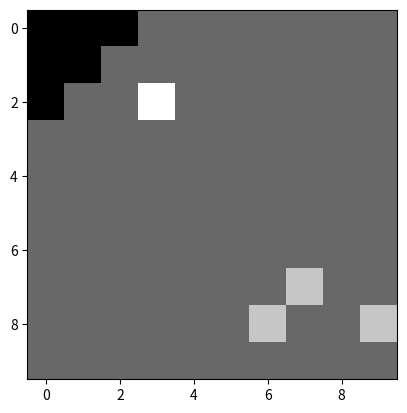
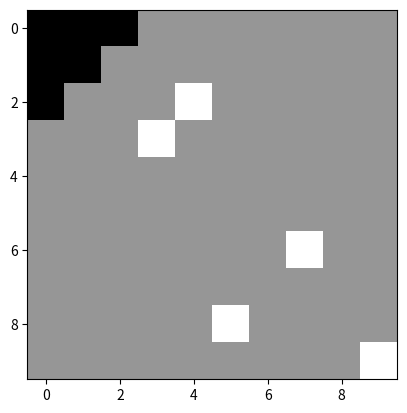
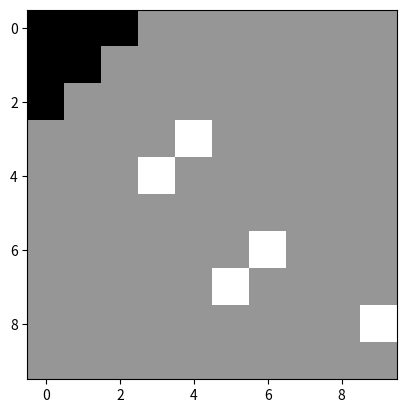
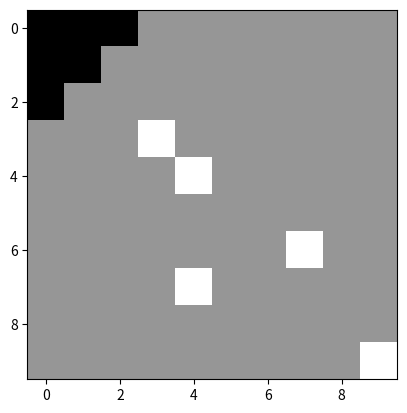
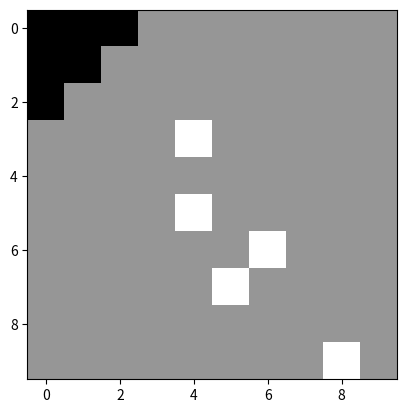
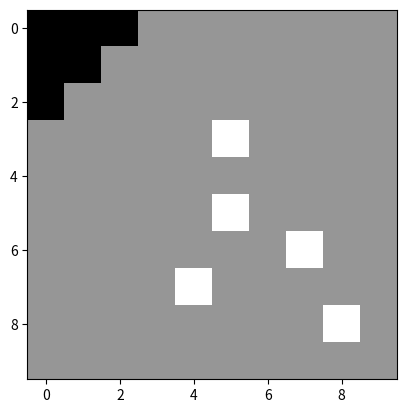
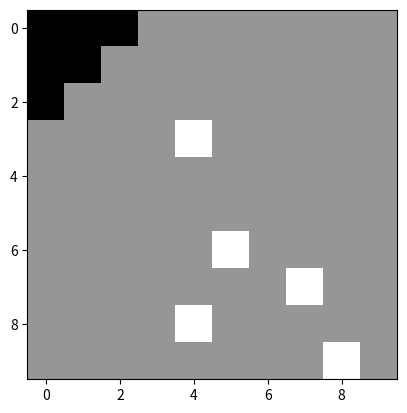
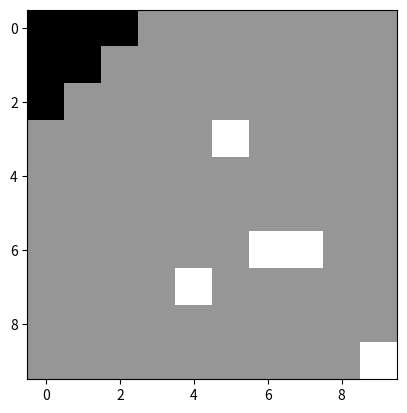
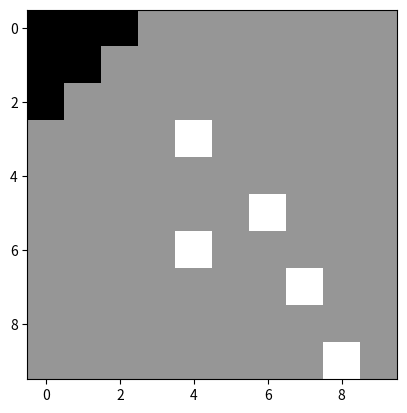
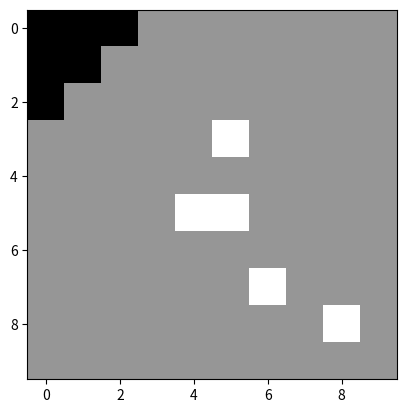
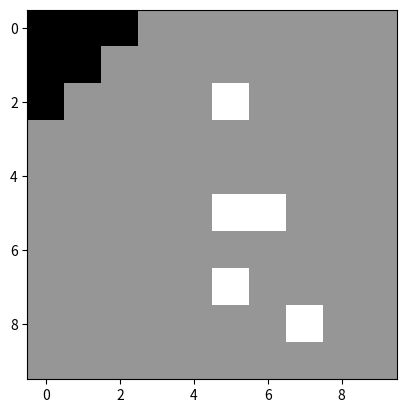
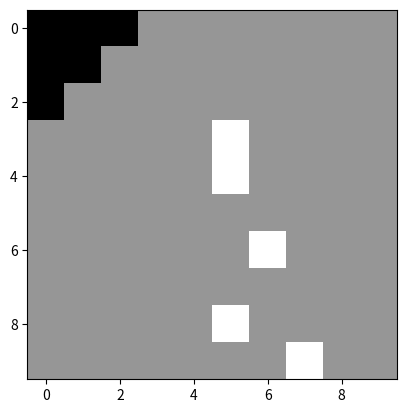
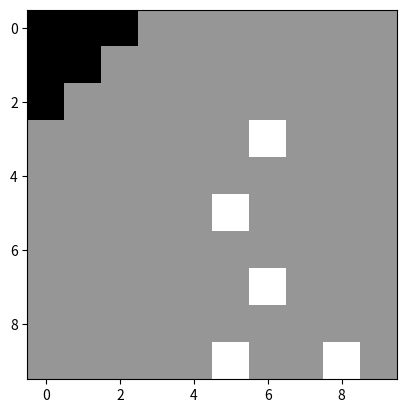
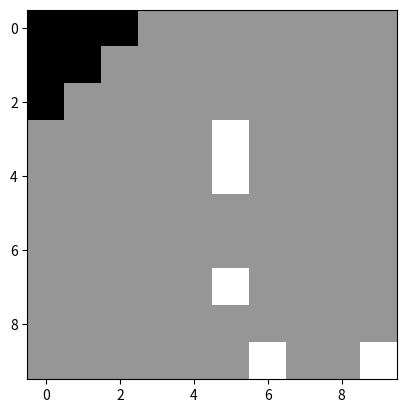
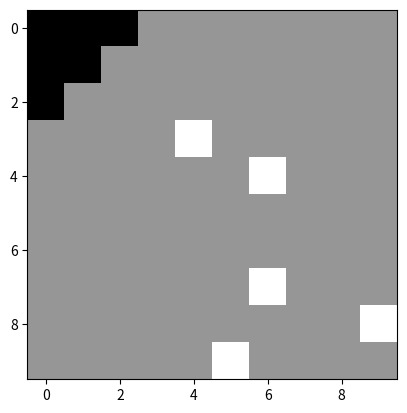
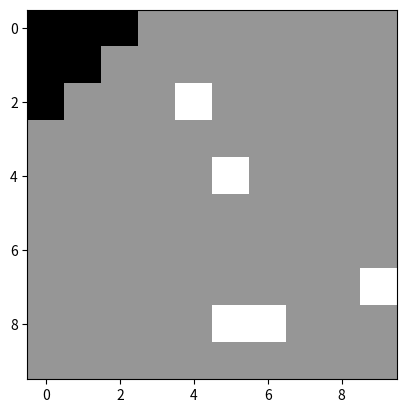

The script that saved these images, in order:
#! /usr/bin/env python3
# -*- coding: utf-8 -*-


import numpy as np
import numpy.random as rd
import matplotlib.pyplot as plt
import time
import matplotlib.cm as cm
import os

print(os.getcwd())

## Constants

map_LENGTH = 10
map_WIDTH = 10

STEPS_NUMBER=100

WALLS_VALUE = -100


def main():
    start_time = time.time()
    
    ## Run
    
    # Map creation
    map = np.zeros((map_LENGTH, map_WIDTH))
    
    # Obstacles
    map[0,0] = WALLS_VALUE
    map[1,0] = WALLS_VALUE
    map[0,1] = WALLS_VALUE
    map[1,1] = WALLS_VALUE
    map[2,0] = WALLS_VALUE
    map[0,2] = WALLS_VALUE
    
    # Cells creation
    all_cells = [ [2,2] ,  [3,3], [7,6], [7,6], [9,9] ]
    
    def accessible(x,y) :        
        return not (x<0 or y<0 or x >= map_LENGTH or y>=map_WIDTH or map[x,y] == WALLS_VALUE)
        
    for i in range(STEPS_NUMBER):
            
        cell_map = np.zeros((map_LENGTH, map_WIDTH))
        for cell in all_cells :
            
            b = True
            while b :
                b = False
                theta = rd.randint(4)
                if theta == 0 :
                    if accessible(cell[0]+1,cell[1]) :
                        cell[0] += 1
                    else :
                        b = True
                elif theta == 1 :
                    if accessible(cell[0]-1,cell[1]) :
                        cell[0] -= 1
                    else :
                        b = True
                elif theta == 2 :
                    if accessible(cell[0],cell[1]+1) :
                        cell[1] += 1
                    else :
                        b = True
                else :
                    if accessible(cell[0],cell[1]-1) :
                        cell[1] -= 1
                    else :
                        b = True
                    
            cell_map[cell[0],cell[1]] += 100
          
          
          
        
        ## Display   
                    
        fig, ax = plt.subplots()
        # ax.imshow(map + cell_map, interpolation='bilinear', cmap=cm.Greys_r)
        ax.imshow(map + cell_map, interpolation='nearest', cmap=cm.Greys_r)
        fig.savefig("{:04d}".format(i))
        fig.clear()
        
        
        # print(all_cells)
        # print(map + cell_map)
            
        # input("")
        # print ("\n" * 100) 
 
   
    ## End
    
    end_time = time.time()
    if __name__ == "__main__" :
        print("Execution time : ",end_time-start_time)


## Run

if __name__ == "__main__":
    main()
